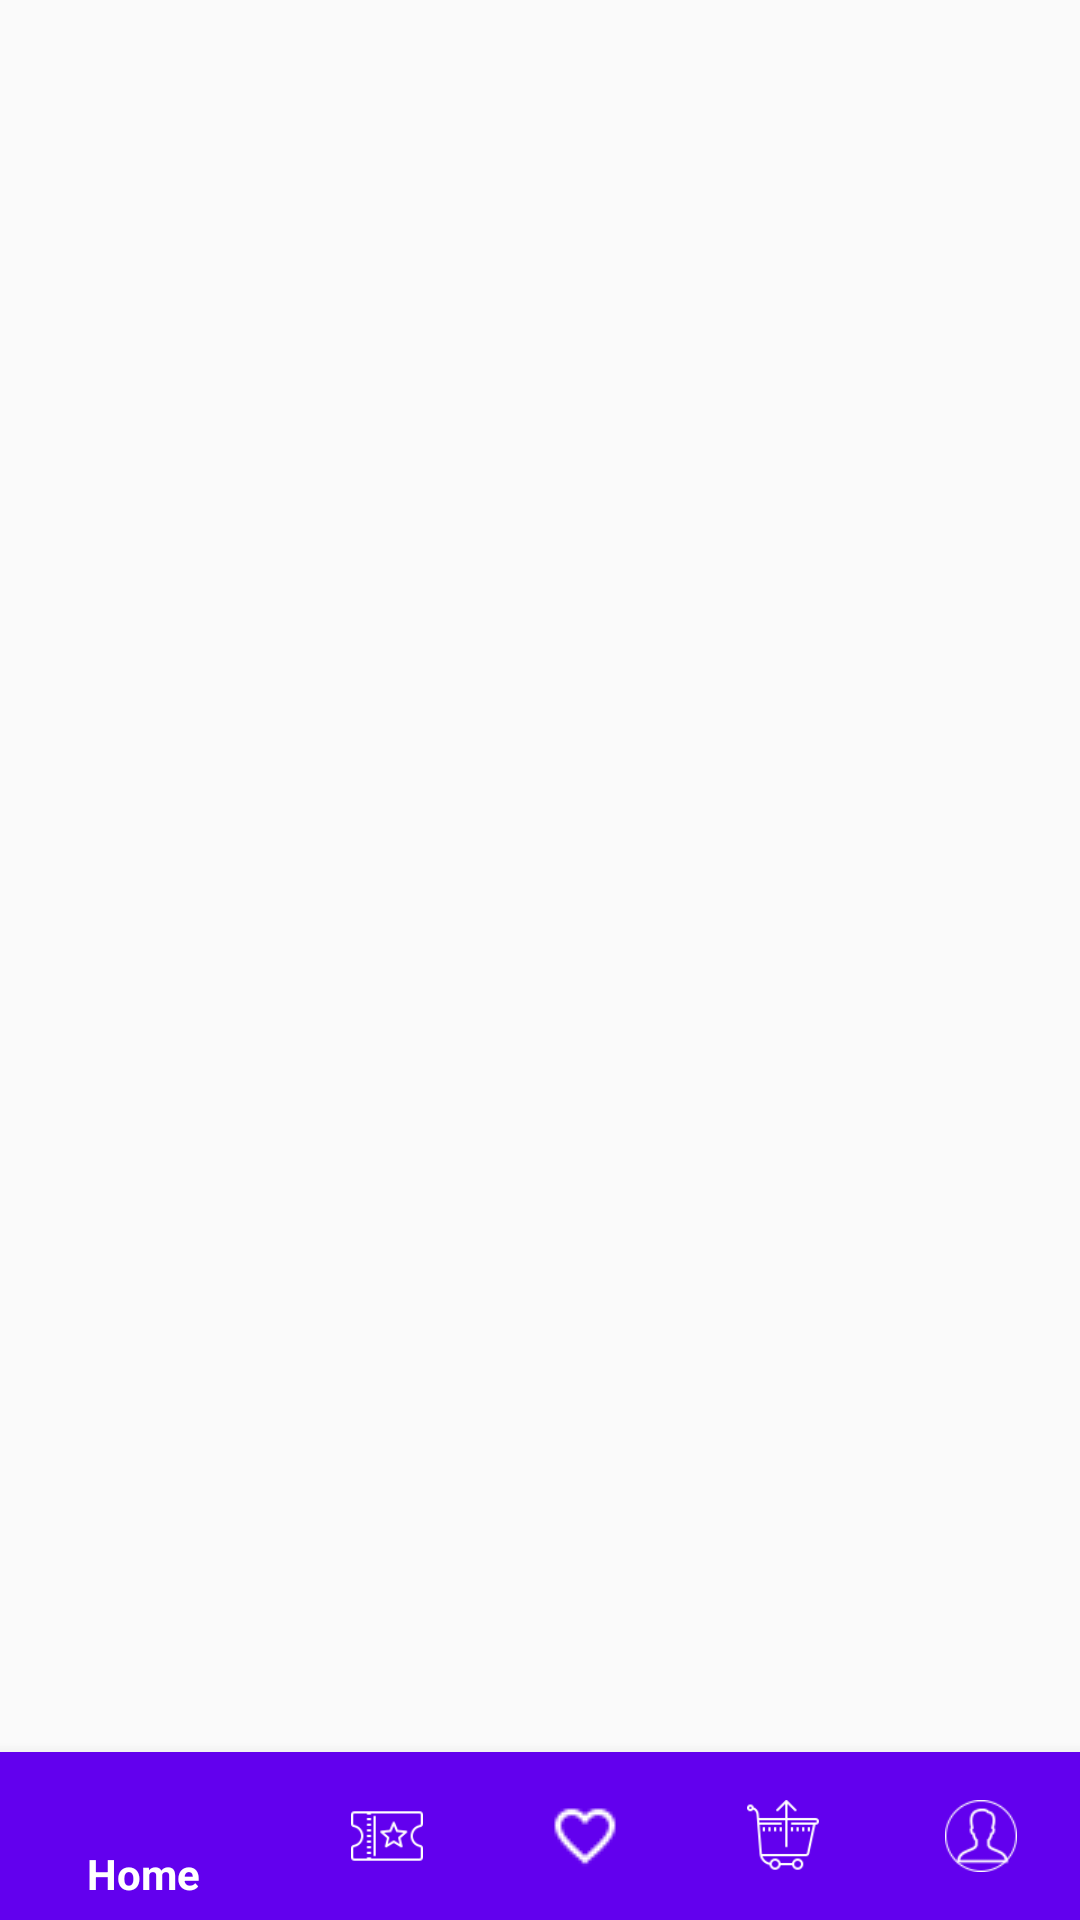

Here is an Android app screen rendered from its layout file. Give the layout XML and the strings, colors and styles it references.
<!-- AndroidManifest.xml: application theme AppTheme -->
<!-- res/layout/activity_favourite.xml -->
<?xml version="1.0" encoding="utf-8"?>
<FrameLayout xmlns:android="http://schemas.android.com/apk/res/android"
    xmlns:app="http://schemas.android.com/apk/res-auto"
    xmlns:tools="http://schemas.android.com/tools"
    android:layout_width="match_parent"
    android:layout_height="match_parent"
    tools:context=".ui.Activites.favouriteActivity.FavouriteActivity">
    <android.support.v7.widget.RecyclerView
        android:id="@+id/favourite_items_recycler_view"
        android:layout_width="match_parent"
        android:layout_height="match_parent"></android.support.v7.widget.RecyclerView>



    <android.support.design.widget.BottomNavigationView
        android:id="@+id/navigation"
        android:layout_width="match_parent"
        android:layout_height="wrap_content"
        android:layout_gravity="bottom"
        android:background="?android:attr/windowBackground"
        app:itemBackground="@color/colorPrimary"
        android:foreground="?attr/selectableItemBackground"
        app:itemIconTint="@android:color/white"
        app:itemTextColor="@android:color/white"
        app:menu="@menu/bottom_navigation_menu" />

</FrameLayout>
<!-- resources referenced by this layout -->
<resources>
  <style name="AppTheme" parent="Theme.AppCompat.Light.DarkActionBar">
          
          <item name="colorPrimary">@color/colorPrimary</item>
          <item name="colorPrimaryDark">@color/colorPrimaryDark</item>
          <item name="colorAccent">@color/colorAccent</item>
          <item name="android:windowContentTransitions">true</item>
      </style>
  <!-- not gathered from this repository: default colours our renderer supplied (Android Studio template values) -->
  <color name="colorPrimary">#FF6200EE</color>
  <color name="colorPrimaryDark">#FF3700B3</color>
  <color name="colorAccent">#FF03DAC5</color>
</resources>
